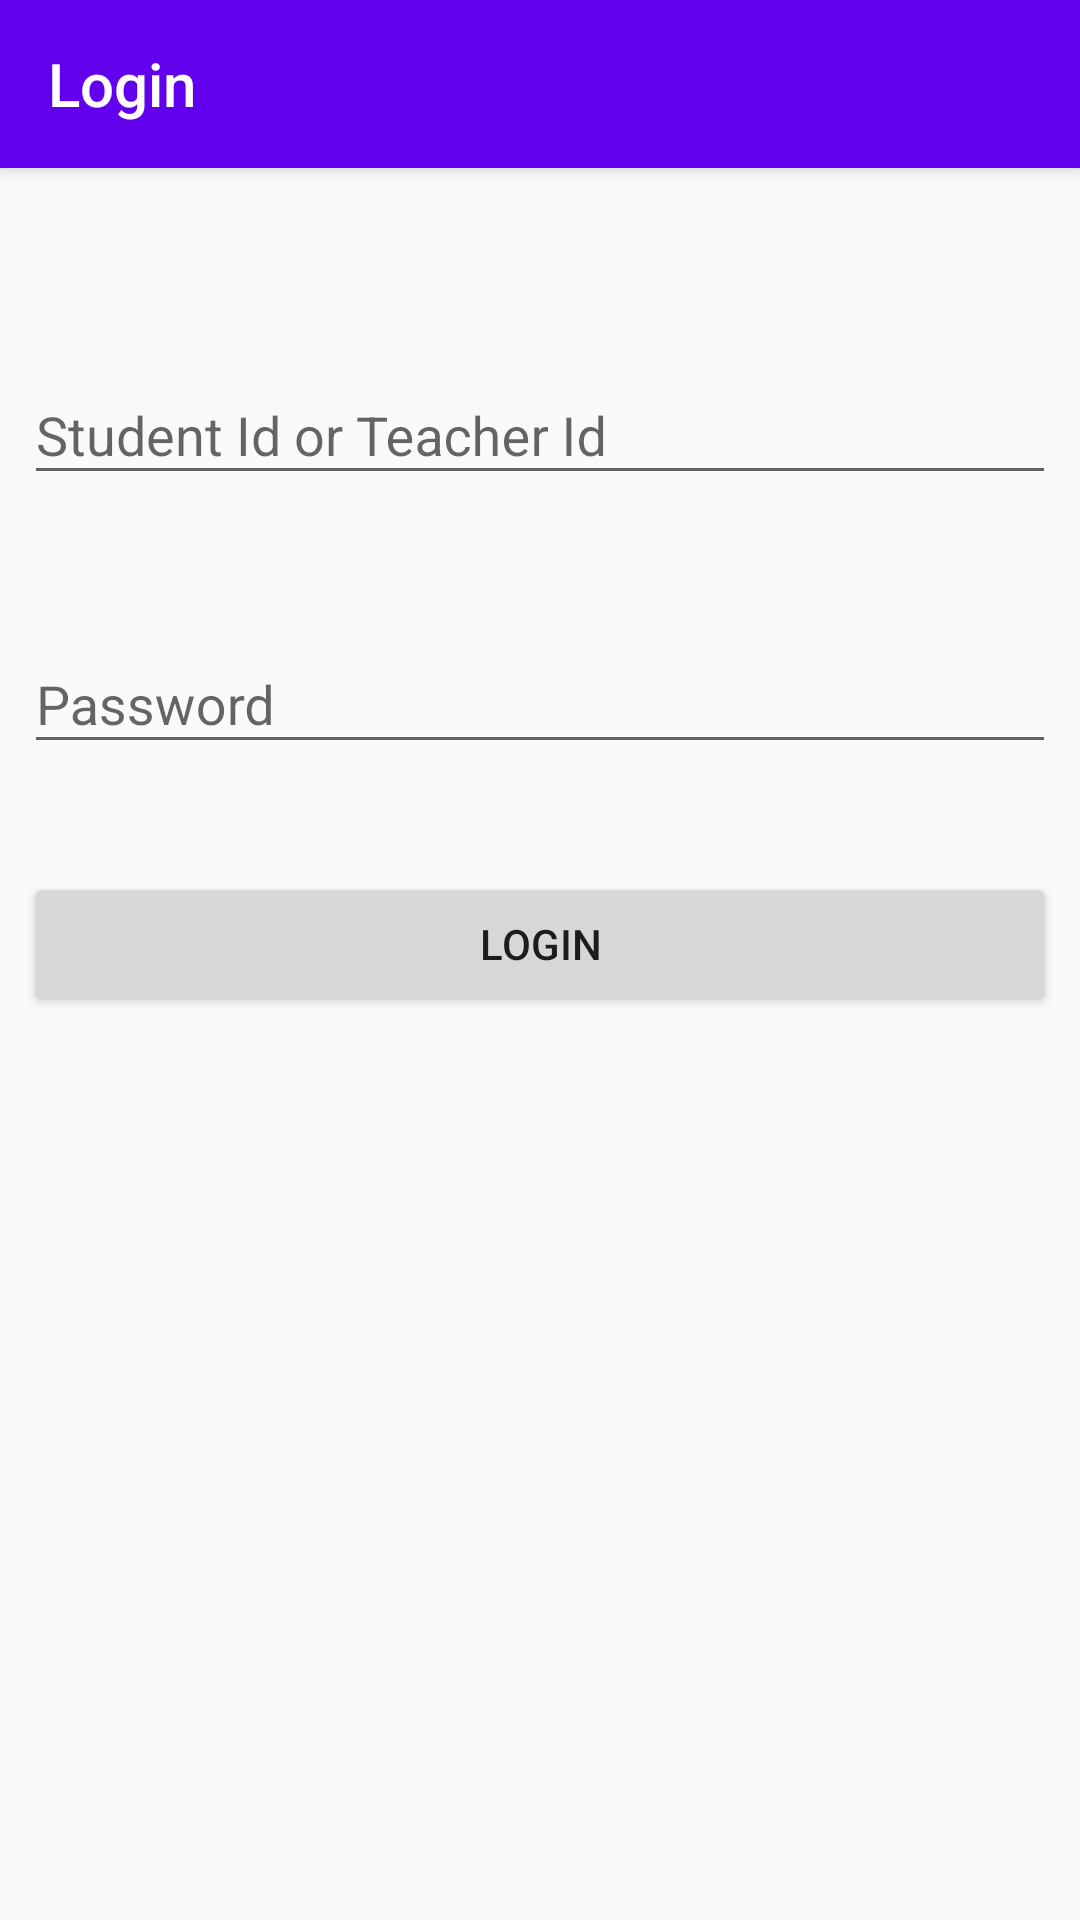

Write the Android layout XML for this screen, with the resource values it uses.
<!-- AndroidManifest.xml: application theme AppTheme -->
<!-- res/layout/activity_login.xml -->
<?xml version="1.0" encoding="utf-8"?>
<android.support.design.widget.CoordinatorLayout
        xmlns:android="http://schemas.android.com/apk/res/android"
        xmlns:tools="http://schemas.android.com/tools"
        xmlns:app="http://schemas.android.com/apk/res-auto"
        android:layout_width="match_parent"
        android:layout_height="match_parent">

    <android.support.design.widget.AppBarLayout
            android:id="@+id/appbar"
            android:layout_height="wrap_content"
            android:layout_width="match_parent"
            android:fitsSystemWindows="false"
            app:expanded="false"
            android:theme="@style/AppTheme.AppBarOverlay">

        <android.support.v7.widget.Toolbar
                android:id="@+id/toolbar"
                app:title="@string/login_title"
                android:layout_height="?attr/actionBarSize"
                android:layout_width="match_parent"
                android:layout_weight="1"
                app:popupTheme="@style/AppTheme.AppBarOverlay"
                android:background="?attr/colorPrimary">
        </android.support.v7.widget.Toolbar>

    </android.support.design.widget.AppBarLayout>

    <include layout="@layout/content_login"/>


</android.support.design.widget.CoordinatorLayout>
<!-- res/layout/content_login.xml (included above) -->
<?xml version="1.0" encoding="utf-8"?>
<android.support.constraint.ConstraintLayout
        xmlns:android="http://schemas.android.com/apk/res/android"
        xmlns:app="http://schemas.android.com/apk/res-auto"
        android:layout_width="match_parent"
        android:layout_height="match_parent">

    <android.support.design.widget.TextInputLayout
            android:layout_width="0dp"
            android:layout_height="wrap_content"
            app:layout_constraintTop_toTopOf="parent"
            android:layout_marginTop="8dp"
            app:layout_constraintBottom_toBottomOf="parent"
            android:layout_marginBottom="8dp"
            android:layout_marginLeft="8dp"
            app:layout_constraintLeft_toLeftOf="parent"
            android:layout_marginRight="8dp"
            app:layout_constraintRight_toRightOf="parent"
            app:layout_constraintHorizontal_bias="0.0"
            app:layout_constraintVertical_bias="0.183"
            android:layout_marginStart="8dp"
            android:layout_marginEnd="8dp"
            android:id="@+id/student_id">

        <EditText
                android:layout_width="match_parent"
                android:layout_height="wrap_content"
                android:hint="@string/student_id_or_teacher_id"
                android:maxLines="1"
                android:inputType="number"
                android:maxLength="10"/>
    </android.support.design.widget.TextInputLayout>

    <android.support.design.widget.TextInputLayout
            android:layout_width="0dp"
            android:layout_height="wrap_content"
            app:layout_constraintBottom_toBottomOf="parent"
            android:layout_marginBottom="8dp"
            app:layout_constraintTop_toTopOf="parent"
            android:layout_marginTop="8dp"
            app:layout_constraintVertical_bias="0.33999997"
            android:layout_marginLeft="8dp"
            app:layout_constraintLeft_toLeftOf="parent"
            android:layout_marginRight="8dp"
            app:layout_constraintRight_toRightOf="parent"
            app:layout_constraintHorizontal_bias="0.0"
            android:id="@+id/student_password">

        <EditText
                android:layout_width="match_parent"
                android:layout_height="wrap_content"
                android:hint="@string/password"
                android:maxLines="1"
                android:inputType="textPassword"/>
    </android.support.design.widget.TextInputLayout>

    <Button
            android:text="@string/login"
            android:layout_width="0dp"
            android:layout_height="wrap_content"
            android:id="@+id/login"
            android:layout_marginRight="8dp"
            app:layout_constraintRight_toRightOf="parent"
            android:layout_marginLeft="8dp"
            app:layout_constraintLeft_toLeftOf="parent"
            app:layout_constraintHorizontal_bias="0.0"
            android:layout_marginTop="36dp"
            app:layout_constraintTop_toBottomOf="@+id/student_password"/>
</android.support.constraint.ConstraintLayout>
<!-- resources referenced by this layout -->
<resources>
  <string name="login">Login</string>
  <string name="login_title">Login</string>
  <string name="password">Password</string>
  <string name="student_id_or_teacher_id">Student Id or Teacher Id</string>
  <style name="AppTheme.AppBarOverlay" parent="ThemeOverlay.AppCompat.Dark.ActionBar" />
  <style name="AppTheme" parent="Theme.AppCompat.Light.DarkActionBar">
          <item name="windowActionBar">false</item>
          <item name="windowNoTitle">true</item>
          
  
          <item name="colorPrimary">@color/colorPrimary</item>
          <item name="colorPrimaryDark">@color/colorPrimaryDark</item>
          <item name="colorAccent">@color/colorAccent</item>
      </style>
  <!-- not gathered from this repository: default colours our renderer supplied (Android Studio template values) -->
  <color name="colorPrimary">#FF6200EE</color>
  <color name="colorPrimaryDark">#FF3700B3</color>
  <color name="colorAccent">#FF03DAC5</color>
</resources>
